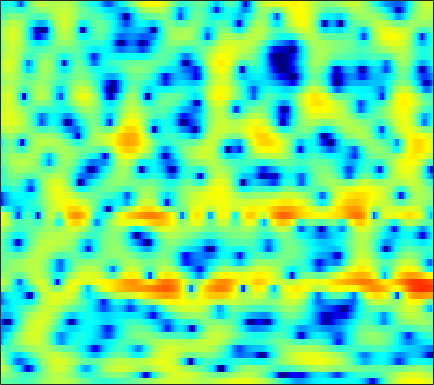

The file beside this chart, header and first rows:
-1.4219, -1.345, -1.3304, -1.4159, -1.5331, -1.7485, -2.0147, -2.2147, -2.4568, -2.6561, -2.7408, -2.7125, -2.5688, -2.2845, -1.9883, -1.5226, -1.0001, -0.59108, -0.043623, 0.45733, 0.89788, 1.189, 1.5263, 1.8067
0.7779, 0.6731, 0.4386, 0.1049, -0.1986, -0.6637, -1.181, -1.585, -2.118, -2.604, -2.985, -3.175, -3.261, -3.147, -2.925, -2.482, -1.916, -1.443, -0.793, -0.1612, 0.4241, 0.8188, 1.273, 1.633
3.035, 2.433, 1.542, 0.5446, -0.2825, -1.501, -2.864, -4.013, -5.773, -7.919, -10.73, -13.54, -18.22, -17.58, -13.69, -9.517, -6.492, -4.697, -2.743, -1.167, 0.1092, 0.8982, 1.757, 2.416
1.607, 0.5933, -0.9344, -2.7, -4.2, -6.454, -8.903, -10.63, -12.09, -11.96, -10.76, -9.672, -8.215, -6.796, -5.742, -4.352, -3.008, -2.049, -0.8588, 0.2091, 1.143, 1.745, 2.413, 2.935
0.1276, -0.603, -1.677, -2.865, -3.821, -5.138, -6.349, -7.014, -7.35, -6.961, -6.027, -5.163, -3.974, -2.85, -2.07, -1.122, -0.2797, 0.2785, 0.9297, 1.477, 1.923, 2.191, 2.455, 2.62
-2.721, -2.637, -2.475, -2.278, -2.118, -1.897, -1.651, -1.434, -1.104, -0.7313, -0.3222, 0.002686, 0.4431, 0.8613, 1.144, 1.462, 1.705, 1.828, 1.901, 1.866, 1.72, 1.542, 1.22, 0.8166
-8.891, -7.145, -5.269, -3.749, -2.78, -1.67, -0.7259, -0.09688, 0.6602, 1.331, 1.905, 2.273, 2.681, 2.985, 3.137, 3.231, 3.185, 3.052, 2.721, 2.199, 1.456, 0.7398, -0.4608, -1.98
-9.696, -8.41, -6.799, -5.314, -4.277, -2.98, -1.772, -0.9308, 0.0975, 1.021, 1.826, 2.345, 2.908, 3.321, 3.528, 3.661, 3.613, 3.453, 3.066, 2.46, 1.607, 0.7912, -0.559, -2.232
-10.21, -10.24, -9.98, -9.216, -8.3, -6.74, -4.996, -3.695, -2.084, -0.6721, 0.5342, 1.31, 2.17, 2.832, 3.204, 3.532, 3.668, 3.642, 3.441, 3.055, 2.486, 1.94, 1.061, 0.03602
-12.62, -15.05, -21.01, -31.12, -19.45, -12.67, -8.633, -6.39, -4.005, -2.108, -0.5818, 0.3741, 1.43, 2.271, 2.768, 3.267, 3.587, 3.714, 3.731, 3.579, 3.26, 2.909, 2.29, 1.5
-8.235, -8.735, -9.114, -8.969, -8.495, -7.443, -6.072, -5.009, -3.68, -2.453, -1.337, -0.5829, 0.3079, 1.082, 1.583, 2.145, 2.603, 2.871, 3.116, 3.218, 3.178, 3.051, 2.745, 2.271
-7.069, -7.095, -6.913, -6.523, -6.146, -5.591, -4.965, -4.481, -3.859, -3.271, -2.704, -2.273, -1.697, -1.076, -0.5841, 0.09916, 0.7776, 1.264, 1.849, 2.332, 2.683, 2.854, 2.956, 2.907
-11.8, -10.52, -8.701, -7.254, -6.415, -5.579, -5.129, -4.987, -4.962, -5.123, -5.476, -5.805, -6.088, -5.88, -5.236, -3.849, -2.238, -1.088, 0.2751, 1.397, 2.271, 2.769, 3.248, 3.546
-10.1, -8.581, -6.727, -5.525, -5.025, -4.664, -4.668, -4.917, -5.526, -6.547, -8.18, -10.08, -14.55, -27.13, -17.59, -9.313, -4.881, -2.588, -0.3502, 1.222, 2.299, 2.852, 3.314, 3.566
0.1509, -0.1138, -0.55, -1.105, -1.738, -2.914, -4.379, -5.583, -7.062, -7.62, -7.13, -6.521, -5.576, -4.492, -3.47, -1.779, -0.1531, 0.903, 2.051, 2.808, 3.102, 3.048, 2.614, 1.806
2.839, 2.511, 1.905, 1.033, 0.129, -1.675, -4.301, -7.004, -11.51, -11.78, -7.302, -4.618, -2.085, -0.2204, 0.85, 1.966, 2.807, 3.251, 3.539, 3.441, 2.927, 2.215, 0.7396, -1.589
0.6215, 0.794, 0.8416, 0.6396, 0.4011, -0.05713, -0.629, -0.9805, -1.263, -1.197, -0.7278, -0.2343, 0.5059, 1.229, 1.706, 2.165, 2.418, 2.477, 2.319, 1.878, 1.155, 0.4201, -0.7849, -2.151
-1.249, -0.6094, 0.001294, 0.3546, 0.5282, 0.716, 0.8189, 0.8888, 0.9949, 1.174, 1.416, 1.608, 1.887, 2.127, 2.273, 2.386, 2.346, 2.199, 1.83, 1.243, 0.405, -0.4113, -1.76, -3.405
-1.552, -1.002, -0.4562, -0.03951, 0.1731, 0.3785, 0.5738, 0.71, 0.9186, 1.162, 1.42, 1.637, 1.92, 2.169, 2.303, 2.408, 2.397, 2.282, 1.984, 1.485, 0.7583, 0.04684, -1.175, -2.765
-1.349, -1.201, -1.135, -1.162, -1.246, -1.422, -1.54, -1.551, -1.401, -1.069, -0.5735, -0.1252, 0.4859, 1.067, 1.452, 1.848, 2.119, 2.229, 2.232, 2.071, 1.75, 1.407, 0.8205, 0.114
-1.406, -1.647, -2.17, -3.019, -3.824, -5.126, -6.612, -7.533, -7.88, -6.867, -5.108, -3.771, -2.173, -0.8521, -0.02717, 0.8645, 1.526, 1.903, 2.247, 2.439, 2.495, 2.457, 2.33, 2.126
-1.309, -1.716, -2.553, -3.839, -5.122, -7.465, -11.07, -15.16, -19.24, -13.24, -8.61, -6.249, -3.919, -2.18, -1.174, -0.081, 0.7645, 1.258, 1.776, 2.157, 2.416, 2.54, 2.636, 2.66
-0.3343, -0.6891, -1.357, -2.188, -2.963, -4.029, -5.013, -5.567, -5.854, -5.516, -4.718, -3.991, -2.988, -2.027, -1.384, -0.6442, 0.008277, 0.4232, 0.9036, 1.299, 1.608, 1.789, 1.955, 2.061
1.679, 1.324, 0.732, 0.05153, -0.5078, -1.257, -1.894, -2.265, -2.568, -2.622, -2.498, -2.314, -1.999, -1.715, -1.473, -1.171, -0.875, -0.5986, -0.1895, 0.2323, 0.6212, 0.8492, 1.026, 1.038
4.455, 3.962, 3.12, 2.086, 1.281, 0.05731, -1.089, -1.781, -2.289, -2.306, -2.044, -1.767, -1.532, -1.638, -1.926, -2.48, -3.057, -3.124, -2.454, -1.204, 0.05099, 0.7205, 1.152, 0.9007
4.34, 3.715, 2.675, 1.253, -0.09794, -2.572, -6.291, -10.29, -13.63, -8.816, -5.179, -3.545, -2.534, -2.427, -3.175, -5.44, -10.56, -20.55, -10.67, -3.947, -0.4372, 1.161, 2.326, 2.605
-2.97, -3.323, -3.651, -4.172, -4.831, -5.969, -7.546, -8.639, -9.076, -8.142, -6.552, -5.55, -4.606, -4.124, -3.998, -4.105, -4.141, -3.911, -3.054, -1.675, -0.2464, 0.7274, 1.771, 2.495
-15.3, -13.05, -10.32, -8.456, -7.592, -6.917, -6.525, -6.353, -6.139, -5.859, -5.51, -5.248, -4.809, -4.43, -4.072, -3.532, -2.89, -2.317, -1.467, -0.5155, 0.4477, 1.135, 1.978, 2.697
-13.61, -12.2, -9.804, -8.036, -6.93, -6.015, -5.421, -5.194, -5.119, -5.21, -5.472, -5.697, -5.927, -5.907, -5.641, -4.853, -3.745, -2.797, -1.498, -0.2735, 0.8513, 1.604, 2.464, 3.176
-6.017, -5.645, -5.006, -4.34, -3.927, -3.52, -3.371, -3.455, -3.859, -4.657, -5.977, -7.372, -10.1, -13.28, -13.92, -10.53, -6.75, -4.527, -2.158, -0.3386, 1.094, 1.961, 2.888, 3.575
-3.605, -3.108, -2.549, -1.992, -1.723, -1.458, -1.436, -1.58, -2.032, -2.864, -4.085, -5.355, -7.445, -9.377, -9.659, -7.794, -5.213, -3.451, -1.518, -0.005364, 1.188, 1.897, 2.657, 3.207
-3.893, -2.998, -1.969, -1.21, -0.7391, -0.3342, -0.1158, -0.08366, -0.2129, -0.5041, -0.9456, -1.298, -1.745, -2.024, -2.054, -1.847, -1.399, -0.9824, -0.4142, 0.1273, 0.5955, 0.9203, 1.301, 1.65
-4.002, -2.803, -1.473, -0.5376, 0.04869, 0.5947, 0.9739, 1.139, 1.239, 1.248, 1.146, 1.043, 0.8806, 0.6825, 0.5368, 0.3192, 0.08544, -0.1363, -0.5078, -0.922, -1.344, -1.55, -1.61, -1.326
-2.252, -1.394, -0.4292, 0.3825, 0.8465, 1.343, 1.684, 1.853, 1.995, 2.059, 2.076, 2.038, 1.948, 1.773, 1.577, 1.174, 0.5551, -0.1097, -1.332, -3.101, -5.577, -7.897, -10.17, -8.442
-1.312, -0.7508, -0.07273, 0.5123, 0.8148, 1.08, 1.168, 1.172, 1.126, 1.077, 1.135, 1.232, 1.391, 1.542, 1.562, 1.425, 0.9917, 0.4503, -0.6574, -2.302, -4.595, -6.608, -8.434, -7.128
-2.989, -2.095, -1.065, -0.4321, -0.1843, -0.2762, -0.791, -1.441, -2.505, -3.329, -3.334, -2.659, -1.372, -0.1603, 0.5549, 1.194, 1.494, 1.516, 1.301, 0.8887, 0.4084, 0.08361, -0.1258, -0.03858
-6.06, -3.729, -1.811, -0.7769, -0.5098, -0.8109, -1.944, -3.523, -7.165, -15.3, -17.79, -9.344, -4.373, -1.574, -0.2113, 1.005, 1.752, 2.07, 2.292, 2.345, 2.306, 2.235, 2.139, 2.055
-2.189, -1.109, 0.0768, 0.7865, 0.9895, 0.8809, 0.3196, -0.3223, -1.343, -2.149, -2.319, -1.92, -1.063, -0.188, 0.3337, 0.843, 1.117, 1.22, 1.272, 1.276, 1.25, 1.234, 1.151, 0.9943
1.619, 1.998, 2.452, 2.741, 2.85, 2.821, 2.625, 2.389, 2.009, 1.622, 1.268, 1.004, 0.6911, 0.2909, -0.06077, -0.6818, -1.417, -1.956, -2.551, -2.825, -2.751, -2.554, -2.287, -2.205
3.183, 3.439, 3.684, 3.839, 3.89, 3.837, 3.671, 3.456, 3.085, 2.595, 2.015, 1.48, 0.6446, -0.4564, -1.483, -3.286, -5.735, -8.116, -11.91, -13.18, -10.35, -8.298, -6.403, -5.392
3.215, 3.523, 3.807, 3.978, 4.006, 3.914, 3.672, 3.41, 2.956, 2.392, 1.73, 1.173, 0.273, -0.8195, -1.825, -3.521, -5.74, -7.8, -10.61, -11.49, -9.764, -8.157, -6.579, -5.665
2.37, 2.874, 3.382, 3.62, 3.627, 3.438, 3.025, 2.606, 1.932, 1.234, 0.5563, 0.1234, -0.3918, -0.8368, -1.189, -1.731, -2.341, -2.808, -3.338, -3.636, -3.685, -3.644, -3.558, -3.586
1.684, 2.534, 3.273, 3.573, 3.534, 3.115, 2.289, 1.383, -0.1428, -1.858, -3.191, -3.532, -2.942, -1.922, -1.208, -0.4663, -0.007189, 0.1723, 0.2331, 0.1262, -0.1152, -0.4125, -0.9449, -1.658
1.65, 2.613, 3.396, 3.72, 3.647, 3.084, 1.936, 0.6026, -2.059, -6.509, -16.21, -17.82, -7.595, -3.308, -1.357, 0.3499, 1.403, 1.884, 2.2, 2.183, 1.845, 1.39, 0.4489, -0.93
0.8775, 1.627, 2.327, 2.65, 2.638, 2.303, 1.593, 0.8444, -0.3866, -1.68, -2.591, -2.768, -2.205, -1.203, -0.4338, 0.4979, 1.195, 1.548, 1.793, 1.771, 1.46, 1.036, 0.1799, -1.046
0.1797, 0.8013, 1.424, 1.76, 1.836, 1.724, 1.395, 1.03, 0.465, -0.1019, -0.5415, -0.7332, -0.7899, -0.6265, -0.3879, -0.006205, 0.3752, 0.616, 0.8204, 0.8594, 0.7127, 0.4625, -0.04018, -0.7121
0.4487, 1.089, 1.702, 2.064, 2.167, 2.069, 1.733, 1.342, 0.6693, -0.1002, -0.8869, -1.38, -1.827, -1.881, -1.653, -1.148, -0.5315, -0.08851, 0.3815, 0.6633, 0.7367, 0.647, 0.3505, -0.1237
1.452, 2.177, 2.864, 3.243, 3.318, 3.134, 2.609, 1.985, 0.8012, -0.8318, -2.977, -4.894, -7.191, -7.378, -5.991, -3.688, -1.776, -0.6879, 0.3722, 1.03, 1.326, 1.339, 1.081, 0.5073
1.839, 2.592, 3.33, 3.738, 3.824, 3.64, 3.094, 2.415, 1.1, -0.805, -3.48, -6.196, -10.66, -11.05, -8.034, -4.579, -2.238, -1.002, 0.1728, 0.9089, 1.266, 1.317, 1.083, 0.4806
0.9323, 1.692, 2.461, 2.94, 3.107, 3.075, 2.739, 2.292, 1.461, 0.3963, -0.7993, -1.664, -2.562, -2.953, -2.878, -2.437, -1.835, -1.361, -0.8146, -0.3817, -0.09285, 0.001526, -0.0438, -0.3146
0.06908, 0.931, 1.828, 2.44, 2.715, 2.836, 2.69, 2.427, 1.885, 1.18, 0.3618, -0.2883, -1.086, -1.776, -2.198, -2.587, -2.762, -2.765, -2.625, -2.358, -2.002, -1.723, -1.374, -1.097
-0.006627, 0.9877, 2.022, 2.733, 3.062, 3.249, 3.166, 2.929, 2.39, 1.611, 0.6182, -0.2556, -1.575, -2.979, -4.032, -5.287, -6.174, -6.524, -6.478, -5.985, -5.174, -4.405, -3.31, -2.231
0.5908, 1.525, 2.49, 3.175, 3.503, 3.691, 3.593, 3.319, 2.694, 1.734, 0.4056, -0.8456, -2.969, -5.724, -8.287, -12.3, -15.88, -16.43, -15.15, -13.54, -11.52, -9.589, -6.79, -4.253
0.6141, 1.42, 2.308, 2.96, 3.291, 3.495, 3.418, 3.178, 2.589, 1.667, 0.3603, -0.9205, -3.108, -6.027, -8.805, -13.57, -18.31, -19.55, -20.1, -25.39, -26.74, -16.24, -9.482, -5.269
-0.9458, -0.04567, 0.9565, 1.673, 2.03, 2.293, 2.313, 2.182, 1.798, 1.194, 0.3714, -0.4101, -1.668, -3.137, -4.336, -5.952, -7.397, -8.247, -8.977, -9.07, -8.177, -6.87, -4.655, -2.475
-3.317, -2.279, -1.262, -0.5604, -0.2292, 0.00641, 0.04952, -0.03065, -0.2159, -0.4545, -0.7221, -0.931, -1.22, -1.55, -1.816, -2.167, -2.442, -2.565, -2.576, -2.36, -1.894, -1.386, -0.5687, 0.3091
-4.535, -3.841, -3.162, -2.732, -2.57, -2.627, -2.936, -3.275, -3.683, -3.811, -3.496, -3.001, -2.198, -1.429, -0.9383, -0.4136, -0.02329, 0.2044, 0.4557, 0.6886, 0.9331, 1.138, 1.414, 1.713
-5.384, -5.051, -4.492, -4.101, -4.028, -4.404, -5.549, -7.053, -10.29, -13.4, -10.18, -6.844, -3.528, -1.258, -0.03012, 1.128, 1.873, 2.223, 2.476, 2.534, 2.449, 2.312, 2.1, 1.907
